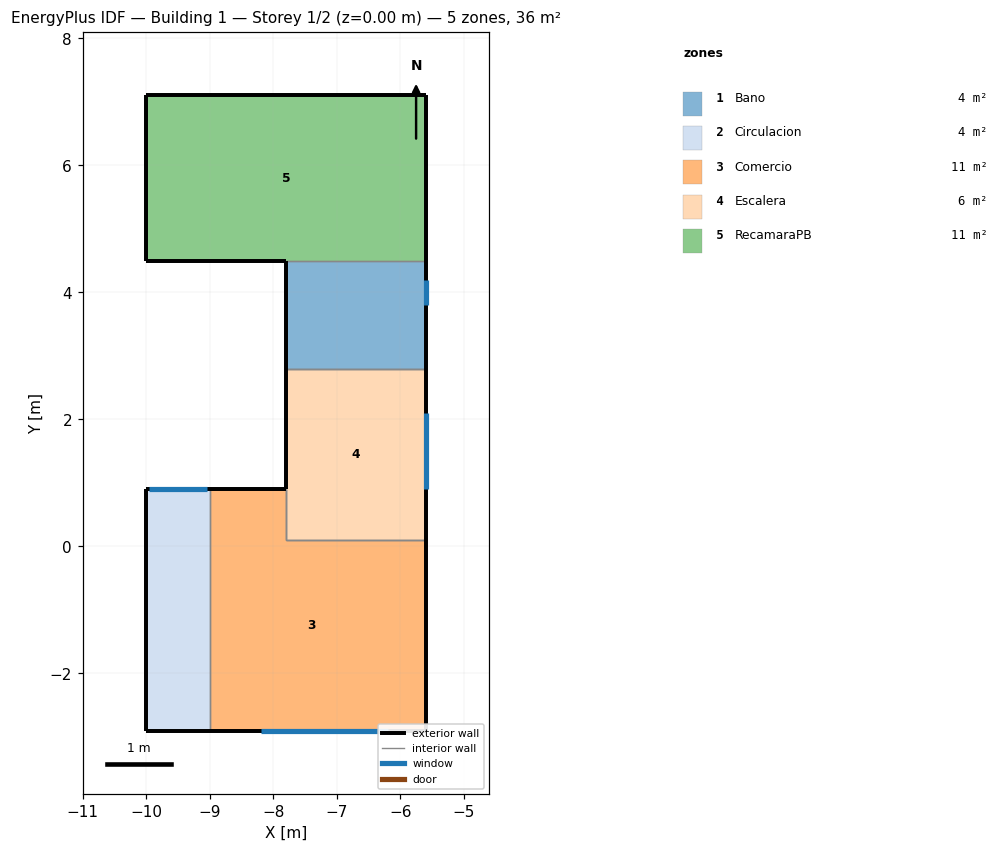
=== STOREY PLAN SPEC (per zone: floor XY polygon, exterior-wall plan segments, windows/doors) ===
zone 1: Bano  (3.7 m²)
  floor: (-5.60, 4.50) (-5.60, 2.80) (-7.80, 2.80) (-7.80, 4.50)
  exterior wall: (-5.60, 4.50) – (-5.60, 2.80)  [1.7 m]
    window: (-5.60, 3.80) – (-5.60, 4.20)  [0.3 m²]
  exterior wall: (-7.80, 2.80) – (-7.80, 4.50)  [1.7 m]
  interior walls: 2
zone 2: Circulacion  (3.8 m²)
  floor: (-9.00, 0.90) (-9.00, -2.90) (-10.00, -2.90) (-10.00, 0.90)
  exterior wall: (-9.00, -2.90) – (-10.00, -2.90)  [1.0 m]
  exterior wall: (-10.00, -2.90) – (-10.00, 0.90)  [3.8 m]
  exterior wall: (-10.00, 0.90) – (-9.00, 0.90)  [1.0 m]
    window: (-9.05, 0.90) – (-9.95, 0.90)  [2.6 m²]
  interior walls: 1
zone 3: Comercio  (11.2 m²)
  floor: (-9.00, -2.90) (-9.00, 0.90) (-7.80, 0.90) (-7.80, 0.10) (-5.60, 0.10) (-5.60, -2.90)
  exterior wall: (-9.00, 0.90) – (-7.80, 0.90)  [1.2 m]
  exterior wall: (-5.60, 0.10) – (-5.60, -2.90)  [3.0 m]
  exterior wall: (-5.60, -2.90) – (-9.00, -2.90)  [3.4 m]
    window: (-8.20, -2.90) – (-6.20, -2.90)  [2.4 m²]
  interior walls: 3
zone 4: Escalera  (5.9 m²)
  floor: (-5.60, 2.80) (-5.60, 0.10) (-7.80, 0.10) (-7.80, 0.90) (-7.80, 2.80)
  exterior wall: (-5.60, 2.80) – (-5.60, 0.10)  [2.7 m]
    window: (-5.60, 0.90) – (-5.60, 2.10)  [1.3 m²]
  exterior wall: (-7.80, 0.90) – (-7.80, 2.80)  [1.9 m]
  interior walls: 6
zone 5: RecamaraPB  (11.4 m²)
  floor: (-5.60, 7.10) (-5.60, 4.50) (-7.80, 4.50) (-10.00, 4.50) (-10.00, 7.10)
  exterior wall: (-5.60, 7.10) – (-5.60, 4.50)  [2.6 m]
  exterior wall: (-7.80, 4.50) – (-10.00, 4.50)  [2.2 m]
  exterior wall: (-10.00, 4.50) – (-10.00, 7.10)  [2.6 m]
  exterior wall: (-10.00, 7.10) – (-5.60, 7.10)  [4.4 m]
  interior walls: 1

=== DERIVED (storey summary) ===
Building: Building 1
Storey: 1 of 2  (floor level z = 0.00 m)
Storey gross floor area: 36.1 m²
Zones on this storey: 5
  - Bano: floor 3.7 m²; exterior wall 3.4 m (10.5 m²); 1 window(s) 0.3 m²; WWR 3.0%
  - Circulacion: floor 3.8 m²; exterior wall 5.8 m (18.0 m²); 1 window(s) 2.6 m²; WWR 14.5%
  - Comercio: floor 11.2 m²; exterior wall 7.6 m (23.6 m²); 1 window(s) 2.4 m²; WWR 10.3%
  - Escalera: floor 5.9 m²; exterior wall 4.6 m (28.5 m²); 1 window(s) 1.3 m²; WWR 4.6%
  - RecamaraPB: floor 11.4 m²; exterior wall 11.8 m (36.6 m²); WWR 0.0%
Zone adjacency (shared interzone walls):
  - Bano ↔ Escalera
  - Bano ↔ RecamaraPB
  - Circulacion ↔ Comercio
  - Comercio ↔ Escalera